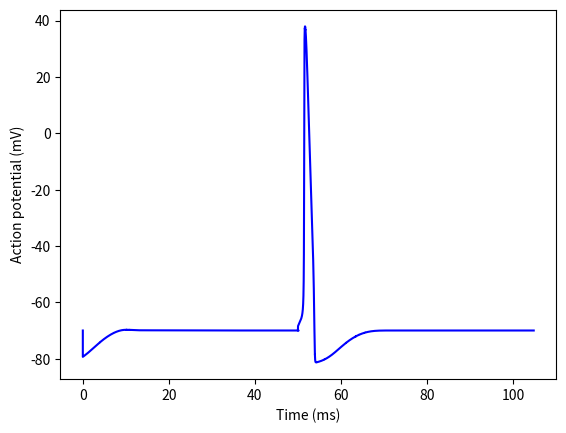

Python code for this plot:
import numpy as np
from scipy.integrate import odeint
import matplotlib.pyplot as plt
from scipy.special import exprel

class Neuron:
    def __init__(self):
        # Our constants for the diff. equations
        self.EL = 10.613
        self.ENa = 115
        self.EK = -12
        self.gL = 0.3
        self.gNa = 120
        self.gK = 36

        # Initial conditions
        self.v = 0
        self.h = 1
        self.m = 0
        self.n = .5
        self.C = 1e-6
        self.R = 35.4
        self.varr = None
        self.tarr = [0]

    def f_alphan(self, v):
        return 0.01 * 10 / exprel((-v + 10) / 10)

    def f_alpham(self, v):
        return 0.1 * 10 / exprel((-v + 25) / 10)

    def f_alphah(self, v):
        return 0.07 * np.exp(-v / 20)

    def f_betan(self, v):
        return 0.125 * np.exp(-v / 80)

    def f_betam(self, v):
        return 4 * np.exp(-v / 18)

    def f_betah(self, v):
        return 1 / (np.exp((-v + 30) / 10) + 1)

    def f(self, init, t):
        n = init[0]
        m = init[1]
        h = init[2]
        v = init[3]

        dndt = self.f_alphan(v) * (1 - n) - self.f_betan(v) * n
        dmdt = self.f_alpham(v) * (1 - m) - self.f_betam(v) * m
        dhdt = self.f_alphah(v) * (1 - h) - self.f_betah(v) * h
        dvdt = (1/self.C) * (self.I + self.gK * n**4 * (self.EK-v) + self.gNa * m**3 * h * (self.ENa-v) + self.gL * (self.EL-v))
        self.n = n
        self.m = m
        self.h = h
        self.v = v
        self.varr.append(v)
        self.tarr.append(t)
        return [dndt, dmdt, dhdt, dvdt]

    def run(self, time_length, current_start):
        new_start_time = int(np.floor(self.tarr[-1]))
        print(new_start_time)
        time_region = np.linspace(new_start_time, new_start_time + time_length, 1000).tolist()
        self.varr = [self.v]
        self.tarr = [time_region[0]]
        self.I = current_start

        odeint(self.f, [self.n, self.m, self.h, self.v], time_region)
        return self.varr, self.tarr

    def plot_graph(self, time_points, array):
        plt.plot(time_points, array, 'b', linewidth=1.5)
        plt.xlabel('Time (ms)')
        plt.ylabel('Action potential (mV)')
        plt.show()


neuron = Neuron()
time_sets = [np.linspace(0, 50, 1000).tolist(), np.linspace(50, 53, 1000).tolist(), np.linspace(53, 100, 1000).tolist()]
run1, tarr1 = neuron.run(50, 0)
run2, tarr2 = neuron.run(3, 1)
run3, tarr3 = neuron.run(50, 0)

neuron.plot_graph(tarr1 + tarr2 + tarr3, [x - 70 for x in run1 + run2 + run3])
